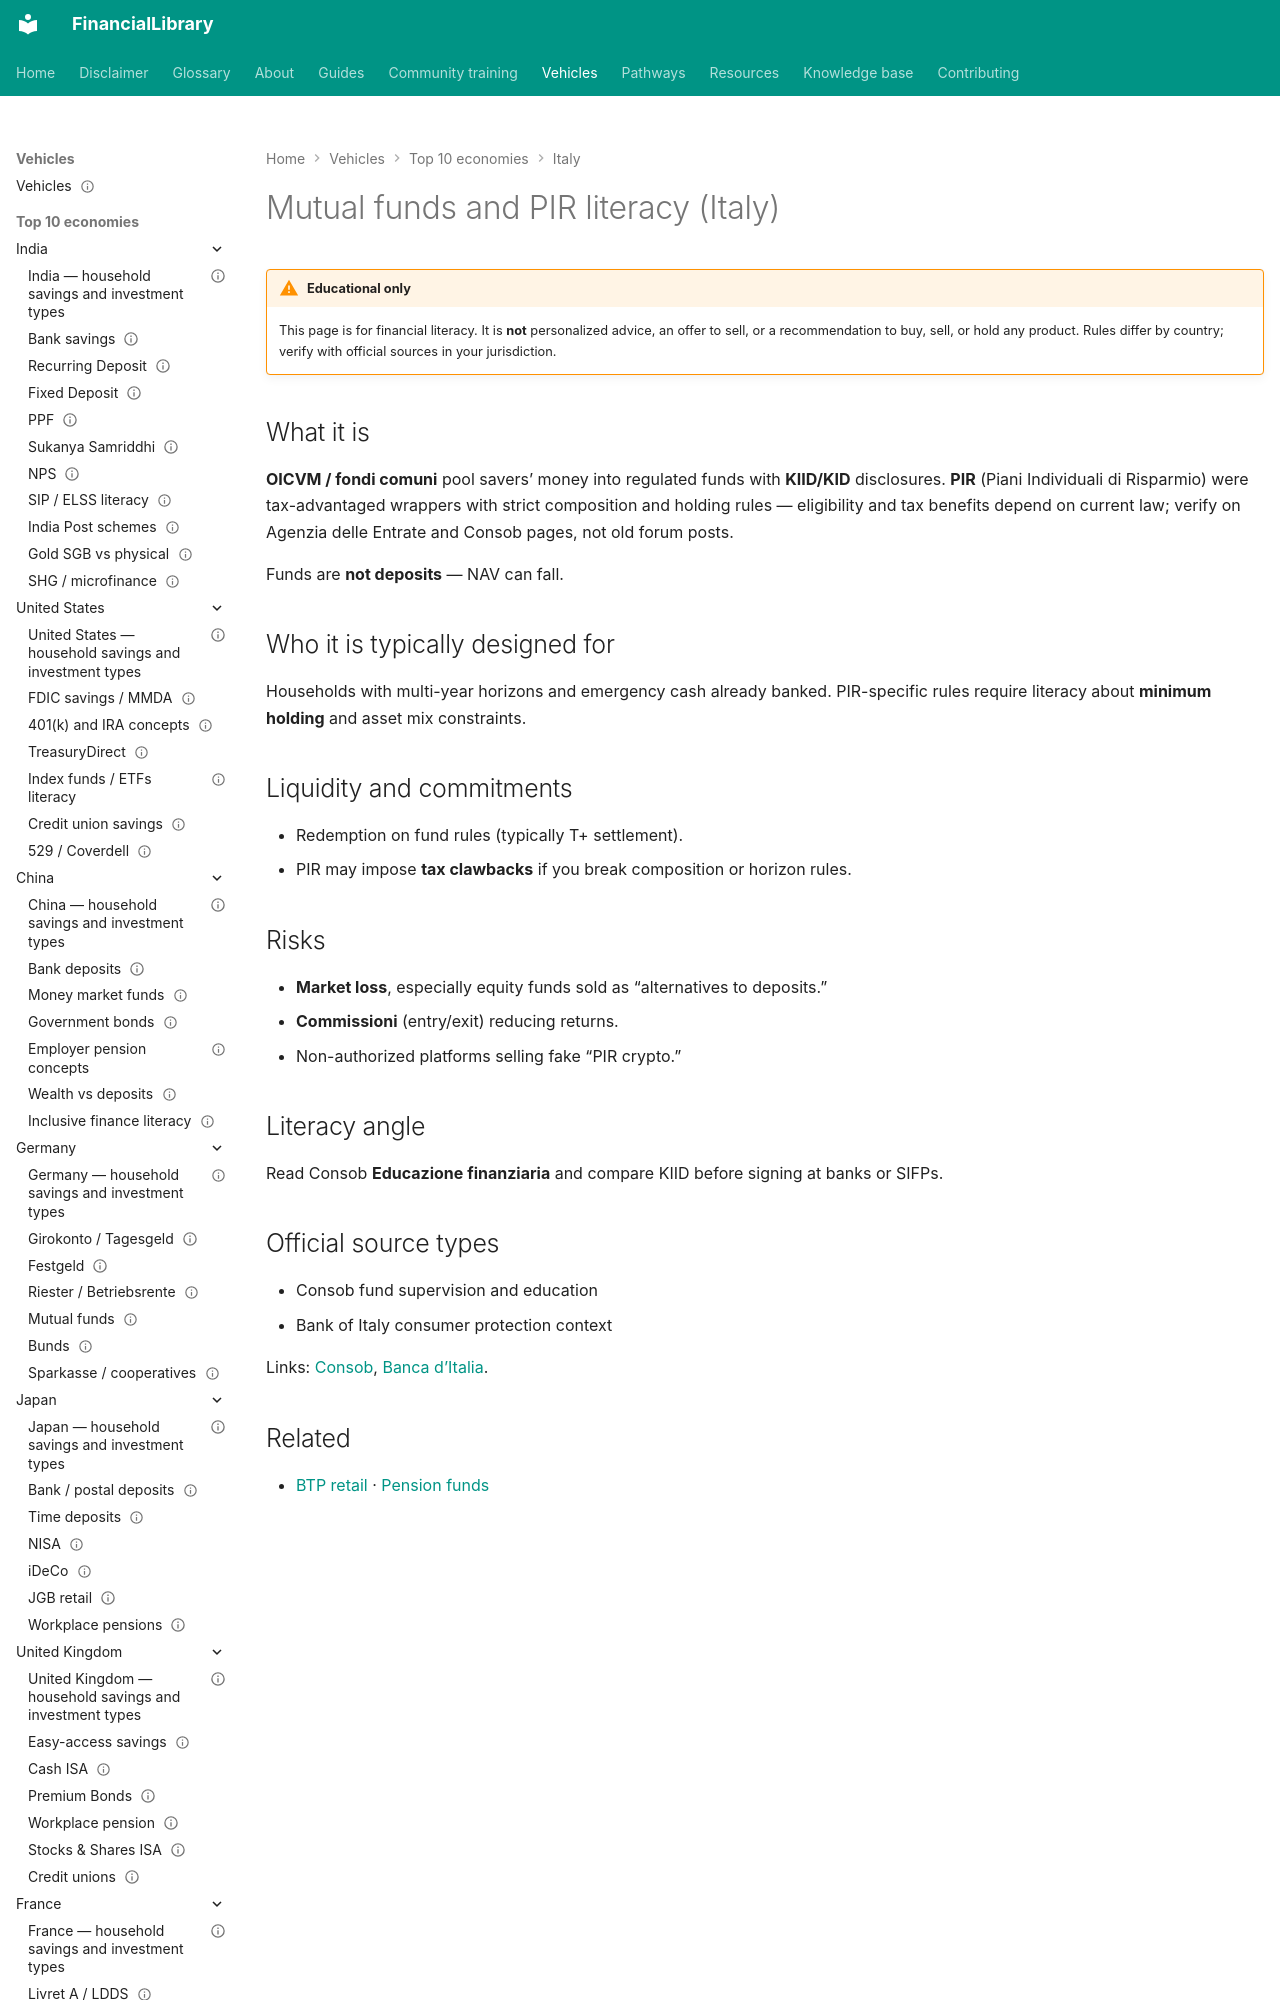

repository: ananddw24/safe_investment_researcher · page: vehicles/it/fondi-pir/index.html · generator: mkdocs

---
title: "Mutual funds and PIR literacy (Italy)"
country: it
vehicle_id: "it-fondi-pir"
category: "regulated-fund"
status: published
last_reviewed: "2026-10-22"
---

# Mutual funds and PIR literacy (Italy)

!!! warning "Educational only"
    This page is for financial literacy. It is **not** personalized advice,
    an offer to sell, or a recommendation to buy, sell, or hold any product.
    Rules differ by country; verify with official sources in your jurisdiction.
